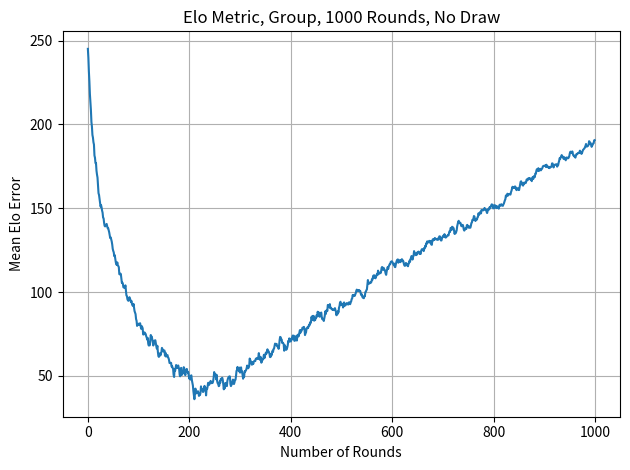

Recreate this plot in Python.
import numpy as np
import random
import matplotlib.pyplot as plt
from collections import defaultdict

K = 40
num_players = 100
num_sims = 1000

true_elos = np.random.normal(1500, 300, num_players)
true_ranking = [[i, true_elos[i]] for i in range(num_players)]
true_ranking.sort(key=lambda x: x[1], reverse=True)
dic_true = {true_ranking[i][0]: (i + 1, true_ranking[i][1]) for i in range(num_players)}
dic_count = {i: 0 for i in range(num_players)}
dic_K = {i: 40 for i in range(num_players)}

def metric(dic_true, dic_est, rank=True):
    if rank:
        difference = [abs(dic_true[i][0] - dic_est[i][0]) for i in range(num_players)]
    else:
        difference = [abs(dic_true[i][1] - dic_est[i][1]) for i in range(num_players)]
    return sum(difference) / len(difference)

res = []
elos = [1500 for i in range(num_players)]
ranking = [[i, elos[i]] for i in range(num_players)]

for n in range(num_sims):
    clusters = defaultdict(list)
    for i, elo in enumerate(elos):
        key = int(elo // 200)
        clusters[key].append(i)
    matches = []
    for players in clusters.values():
        if len(players) < 2:
            continue
        random.shuffle(players)
        for i in range(0, len(players) - 1, 2):
            matches.append((players[i], players[i + 1]))
    for i, j in matches:
        e_i = 1 / (1 + 10 ** ((elos[j] - elos[i]) / 400))
        e_j = 1 - e_i
        s_i = np.random.binomial(n=1, p=1 / (1 + 10 ** ((true_elos[j] - true_elos[i]) / 400)))
        s_j = 1 - s_i
        elos[i] += dic_K[i] * (s_i - e_i)
        elos[j] += dic_K[j] * (s_j - e_j)
        dic_count[i] += 1
        dic_count[j] += 1
    ranking = [[i, elos[i]] for i in range(num_players)]
    ranking.sort(key=lambda x: x[1], reverse=True)
    dic_est = {ranking[i][0]: (i + 1, ranking[i][1]) for i in range(num_players)}
    res.append(metric(dic_true, dic_est, rank=False))

print(dic_true)
print("Estimate:")
print(dic_est)

plt.plot(range(len(res)), res)
plt.title(f"Elo Metric, Group, {num_sims} Rounds, No Draw")
plt.xlabel("Number of Rounds")
plt.ylabel("Mean Elo Error")
plt.grid(True)
plt.tight_layout()
plt.show()